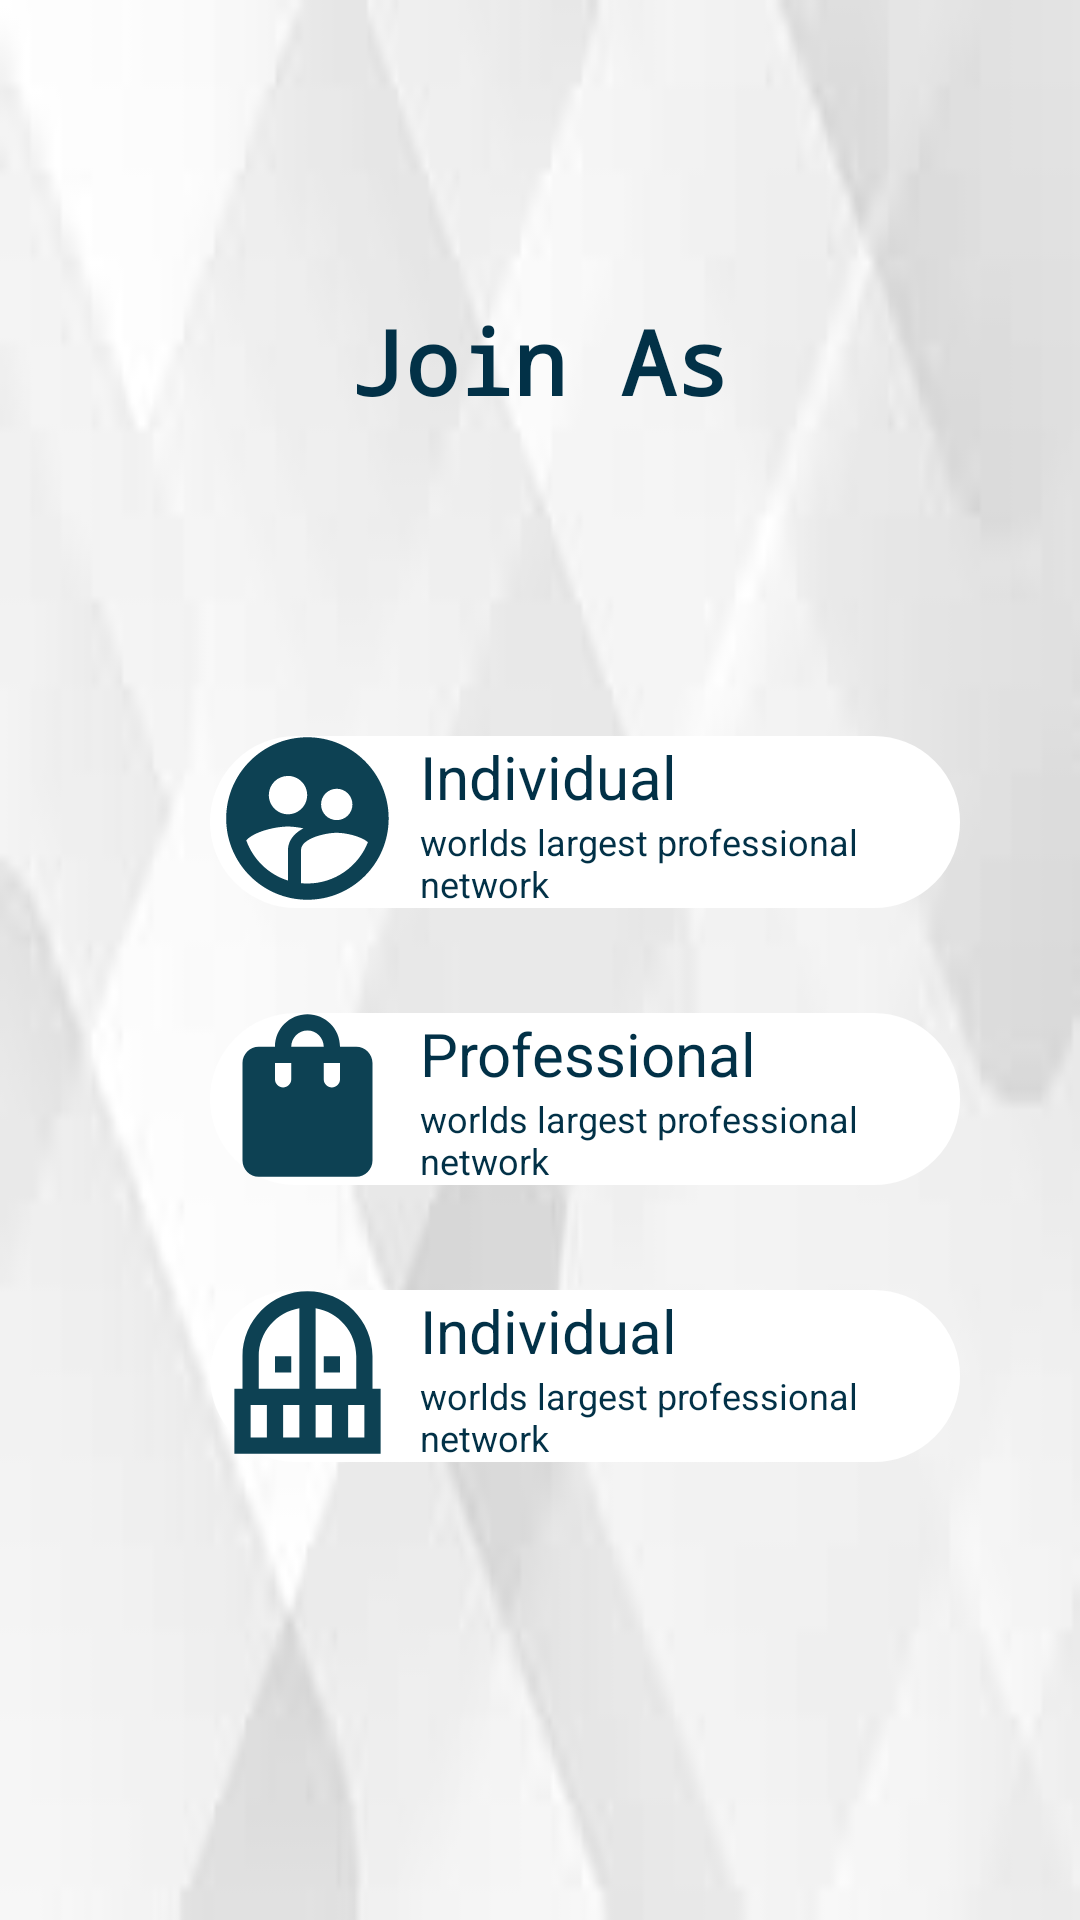

This screen was rendered from an Android layout file. Write that file and the resources it references.
<!-- AndroidManifest.xml: application theme Theme.ApplicationForBlackCoffer -->
<!-- res/layout/activity_join_as.xml -->
<?xml version="1.0" encoding="utf-8"?>
<androidx.constraintlayout.widget.ConstraintLayout
    xmlns:android="http://schemas.android.com/apk/res/android"
    xmlns:tools="http://schemas.android.com/tools"
    xmlns:app="http://schemas.android.com/apk/res-auto"
    android:layout_width="match_parent"
    android:layout_height="match_parent"
    tools:context=".JoinAsActivity"
    android:background="@drawable/background2"
    app:barrierMargin="15dp"
    app:barrierDirection="start">
  <TextView
      android:id="@+id/et_join_as"
      android:layout_width="wrap_content"
      android:layout_height="wrap_content"
      app:layout_constraintStart_toStartOf="parent"
      app:layout_constraintEnd_toEndOf="parent"
      app:layout_constraintTop_toTopOf="parent"
      android:layout_marginTop="100dp"
      android:text="Join As"
      android:textStyle="bold"
      android:fontFamily="monospace"
      android:textSize="30dp"
      android:textColor="@color/blue_green"/>
  <androidx.constraintlayout.widget.ConstraintLayout
      android:id="@+id/cl_individual"
      android:layout_width="match_parent"
      android:layout_height="wrap_content"
      app:layout_constraintStart_toStartOf="parent"
      app:layout_constraintTop_toBottomOf="@id/et_join_as"
      android:layout_marginTop="100dp"
      android:layout_marginStart="40dp"
      android:layout_marginEnd="40dp"
      app:layout_constraintEnd_toStartOf="parent"
      >
    <androidx.constraintlayout.widget.ConstraintLayout
        android:id="@+id/ll_individual"
        android:layout_width="match_parent"
        android:layout_height="match_parent"
        android:background="@drawable/round_corner"
        android:layout_marginTop="5dp"
        android:layout_marginBottom="5dp"
        android:layout_marginStart="30dp"
        app:layout_constraintStart_toEndOf="@id/image_individual"
        app:layout_constraintEnd_toEndOf="parent"
        app:layout_constraintTop_toTopOf="parent"
        app:layout_constraintBottom_toBottomOf="parent"
        android:paddingStart="40dp"

        >
      <TextView
          android:id="@+id/et_i1"
          android:layout_width="wrap_content"
          android:layout_height="wrap_content"
          android:text="Individual"
          android:textColor="@color/blue_green"
          android:textSize="20sp"
          android:layout_marginStart="30dp"
          app:layout_constraintStart_toStartOf="parent"
          app:layout_constraintTop_toTopOf="parent"
          />
      <TextView
          android:id="@+id/et_i2"
          android:layout_width="match_parent"
          android:layout_height="wrap_content"
          android:textColor="@color/blue_green"
          android:text="worlds largest professional network"
          app:layout_constraintStart_toStartOf="parent"
          app:layout_constraintTop_toBottomOf="@id/et_i1"
          android:layout_marginStart="30dp"
          android:textSize="12sp"/>
    </androidx.constraintlayout.widget.ConstraintLayout>

    <ImageView
        android:id="@+id/image_individual"
        android:layout_width="wrap_content"
        android:layout_height="match_parent"
        app:layout_constraintStart_toStartOf="@id/ll_individual"
        android:src="@drawable/img_individual"/>


  </androidx.constraintlayout.widget.ConstraintLayout>


  <androidx.constraintlayout.widget.ConstraintLayout
      android:id="@+id/cl_professional"
      android:layout_width="match_parent"
      android:layout_height="wrap_content"
      app:layout_constraintStart_toStartOf="parent"
      app:layout_constraintTop_toBottomOf="@id/cl_individual"
      android:layout_marginTop="25dp"
      android:layout_marginStart="40dp"
      android:layout_marginEnd="40dp"
      app:layout_constraintEnd_toStartOf="parent"
      >
    <androidx.constraintlayout.widget.ConstraintLayout
        android:id="@+id/ll_professional"
        android:layout_width="match_parent"
        android:layout_height="match_parent"
        android:background="@drawable/round_corner"
        android:layout_marginTop="5dp"
        android:layout_marginBottom="5dp"
        android:layout_marginStart="30dp"
        app:layout_constraintStart_toEndOf="@id/image_professional"
        app:layout_constraintEnd_toEndOf="parent"
        app:layout_constraintTop_toTopOf="parent"
        app:layout_constraintBottom_toBottomOf="parent"
        android:paddingStart="40dp"

        >
      <TextView
          android:id="@+id/et_p1"
          android:layout_width="wrap_content"
          android:layout_height="wrap_content"
          android:text="Professional"
          android:textColor="@color/blue_green"
          android:textSize="20sp"
          android:layout_marginStart="30dp"
          app:layout_constraintStart_toStartOf="parent"
          app:layout_constraintTop_toTopOf="parent"
          />
      <TextView
          android:id="@+id/et_p2"
          android:layout_width="match_parent"
          android:layout_height="wrap_content"
          android:textColor="@color/blue_green"
          android:text="worlds largest professional network"
          app:layout_constraintStart_toStartOf="parent"
          app:layout_constraintTop_toBottomOf="@id/et_p1"
          android:layout_marginStart="30dp"
          android:textSize="12sp"/>
    </androidx.constraintlayout.widget.ConstraintLayout>

    <ImageView
        android:id="@+id/image_professional"
        android:layout_width="wrap_content"
        android:layout_height="match_parent"
        app:layout_constraintStart_toStartOf="@id/ll_professional"
        android:src="@drawable/img_professional"/>


  </androidx.constraintlayout.widget.ConstraintLayout>
  <androidx.constraintlayout.widget.ConstraintLayout
      android:id="@+id/cl_merchant"
      android:layout_width="match_parent"
      android:layout_height="wrap_content"
      app:layout_constraintStart_toStartOf="parent"
      app:layout_constraintTop_toBottomOf="@id/cl_professional"
      android:layout_marginTop="25dp"
      android:layout_marginStart="40dp"
      android:layout_marginEnd="40dp"
      >
    <androidx.constraintlayout.widget.ConstraintLayout
        android:id="@+id/ll_merchant"
        android:layout_width="match_parent"
        android:layout_height="match_parent"
        android:background="@drawable/round_corner"
        android:layout_marginTop="5dp"
        android:layout_marginBottom="5dp"
        android:layout_marginStart="30dp"
        app:layout_constraintStart_toEndOf="@id/image_merchant"
        app:layout_constraintEnd_toEndOf="parent"
        app:layout_constraintTop_toTopOf="parent"
        app:layout_constraintBottom_toBottomOf="parent"
        android:paddingStart="40dp"

        >
      <TextView
          android:id="@+id/et_m1"
          android:layout_width="wrap_content"
          android:layout_height="wrap_content"
          android:text="Individual"
          android:textColor="@color/blue_green"
          android:textSize="20sp"
          android:layout_marginStart="30dp"
          app:layout_constraintStart_toStartOf="parent"
          app:layout_constraintTop_toTopOf="parent"
          />
      <TextView
          android:id="@+id/et_m2"
          android:layout_width="match_parent"
          android:layout_height="wrap_content"
          android:textColor="@color/blue_green"
          android:text="worlds largest professional network"
          app:layout_constraintStart_toStartOf="parent"
          app:layout_constraintTop_toBottomOf="@id/et_m1"
          android:layout_marginStart="30dp"
          android:textSize="12sp"/>
    </androidx.constraintlayout.widget.ConstraintLayout>

    <ImageView
        android:id="@+id/image_merchant"
        android:layout_width="wrap_content"
        android:layout_height="match_parent"
        app:layout_constraintStart_toStartOf="@id/ll_merchant"
        android:src="@drawable/img_mercgant"/>


  </androidx.constraintlayout.widget.ConstraintLayout>


</androidx.constraintlayout.widget.ConstraintLayout>
<!-- resources referenced by this layout -->
<resources>
  <color name="blue_green">#023147</color>"
  <!-- drawable background2: png bitmap (drawable, 19707 bytes) -->
  <!-- drawable img_individual (drawable) -->
  <vector android:height="65dp" android:tint="#0D4153"
      android:viewportHeight="24" android:viewportWidth="24"
      android:width="65dp" xmlns:android="http://schemas.android.com/apk/res/android">
      <path android:fillColor="@android:color/white" android:pathData="M11.99,2c-5.52,0 -10,4.48 -10,10s4.48,10 10,10 10,-4.48 10,-10 -4.48,-10 -10,-10zM15.6,8.34c1.07,0 1.93,0.86 1.93,1.93 0,1.07 -0.86,1.93 -1.93,1.93 -1.07,0 -1.93,-0.86 -1.93,-1.93 -0.01,-1.07 0.86,-1.93 1.93,-1.93zM9.6,6.76c1.3,0 2.36,1.06 2.36,2.36 0,1.3 -1.06,2.36 -2.36,2.36s-2.36,-1.06 -2.36,-2.36c0,-1.31 1.05,-2.36 2.36,-2.36zM9.6,15.89v3.75c-2.4,-0.75 -4.3,-2.6 -5.14,-4.96 1.05,-1.12 3.67,-1.69 5.14,-1.69 0.53,0 1.2,0.08 1.9,0.22 -1.64,0.87 -1.9,2.02 -1.9,2.68zM11.99,20c-0.27,0 -0.53,-0.01 -0.79,-0.04v-4.07c0,-1.42 2.94,-2.13 4.4,-2.13 1.07,0 2.92,0.39 3.84,1.15 -1.17,2.97 -4.06,5.09 -7.45,5.09z"/>
  </vector>
  <!-- drawable img_mercgant (drawable) -->
  <vector android:height="65dp" android:tint="#0D4153"
      android:viewportHeight="24" android:viewportWidth="24"
      android:width="65dp" xmlns:android="http://schemas.android.com/apk/res/android">
      <path android:fillColor="@android:color/white" android:pathData="M10,10v2H8v-2H10zM16,12v-2h-2v2H16zM21,14v8H3v-8h1v-4c0,-4.42 3.58,-8 8,-8s8,3.58 8,8v4H21zM7,16H5v4h2V16zM11,16H9v4h2V16zM11,4.08C8.16,4.56 6,7.03 6,10v4h5V4.08zM13,14h5v-4c0,-2.97 -2.16,-5.44 -5,-5.92V14zM15,16h-2v4h2V16zM19,16h-2v4h2V16z"/>
  </vector>
  <!-- drawable img_professional (drawable) -->
  <vector android:height="65dp" android:tint="#0D4153"
      android:viewportHeight="24" android:viewportWidth="24"
      android:width="65dp" xmlns:android="http://schemas.android.com/apk/res/android">
      <path android:fillColor="@android:color/white" android:pathData="M18,6h-2c0,-2.21 -1.79,-4 -4,-4S8,3.79 8,6H6C4.9,6 4,6.9 4,8v12c0,1.1 0.9,2 2,2h12c1.1,0 2,-0.9 2,-2V8C20,6.9 19.1,6 18,6zM10,10c0,0.55 -0.45,1 -1,1s-1,-0.45 -1,-1V8h2V10zM12,4c1.1,0 2,0.9 2,2h-4C10,4.9 10.9,4 12,4zM16,10c0,0.55 -0.45,1 -1,1s-1,-0.45 -1,-1V8h2V10z"/>
  </vector>
  <!-- drawable round_corner (drawable) -->
  <?xml version="1.0" encoding="utf-8"?>
  <shape xmlns:android="http://schemas.android.com/apk/res/android">
      <solid android:color="#FFFFFF"/>
      <stroke android:width="3dp" android:color="@color/white" />
      <corners android:radius="40dp"/>
      <padding android:left="0dp" android:top="0dp" android:right="0dp" android:bottom="0dp" />
  </shape>
  <style name="Theme.ApplicationForBlackCoffer" parent="Theme.MaterialComponents.DayNight.DarkActionBar">
          
          <item name="colorPrimary">@color/blue_green</item>
          <item name="colorPrimaryVariant">@color/blue_green</item>
          <item name="colorOnPrimary">@color/white</item>
          
          <item name="colorSecondary">@color/teal_200</item>
          <item name="colorSecondaryVariant">@color/teal_700</item>
          <item name="colorOnSecondary">@color/black</item>
          
          <item name="android:statusBarColor">?attr/colorPrimaryVariant</item>
          
          
          <item name="actionBarSize">90dp</item>
      </style>
  <color name="white">#FFFFFFFF</color>
  <color name="teal_200">#FF03DAC5</color>
  <color name="teal_700">#FF018786</color>
  <color name="black">#FF000000</color>
</resources>
